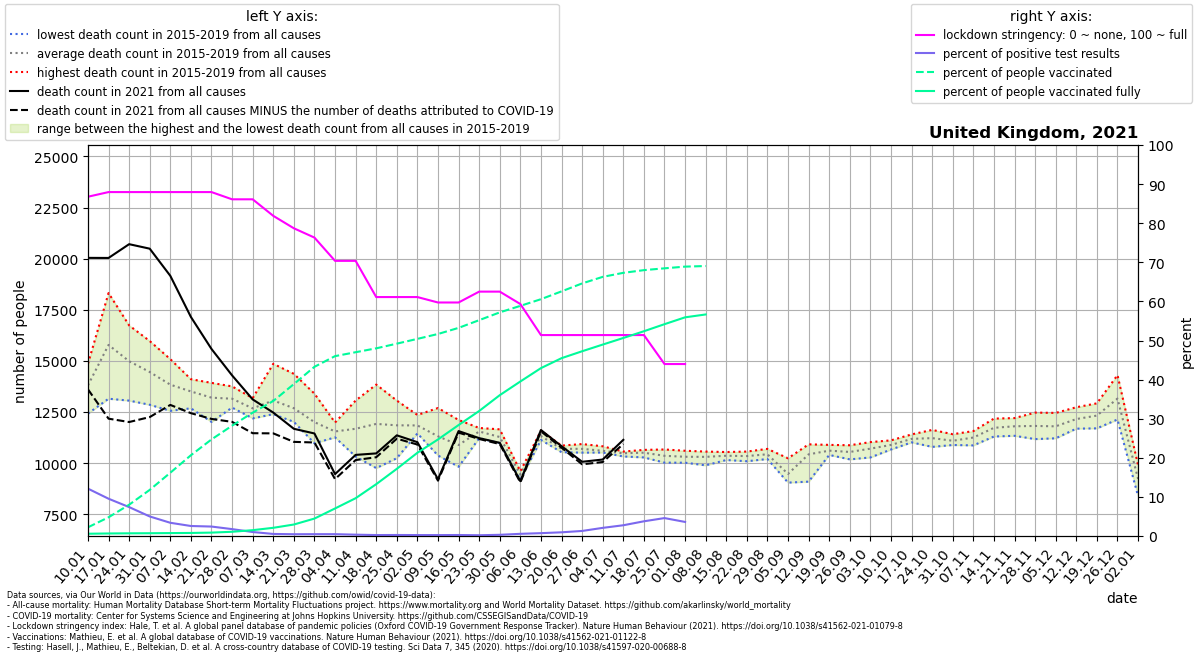

The data file committed next to this chart (first rows):
location, date, time, time_unit, deaths_2010_all_ages, deaths_2011_all_ages, deaths_2012_all_ages, deaths_2013_all_ages, deaths_2014_all_ages, deaths_2015_all_ages, deaths_2016_all_ages, deaths_2017_all_ages, deaths_2018_all_ages, deaths_2019_all_ages, deaths_2020_all_ages, deaths_2021_all_ages, new_deaths, new_cases_smoothed, new_tests_smoothed, stringency_index, people_vaccinated, people_fully_vaccinated, population, positive_test_percent
United Kingdom, 2021-01-10, 1, weekly, , , , , , 13430, 14860, 13608, 14699, 12421, 13767, 20039, 6430, 57930, 478273, 86.77, 1509879, 391399, 67886004, 12.11
United Kingdom, 2021-01-17, 2, weekly, , , , , , 18317, 13149, 15526, 17429, 14484, 16018, 20035, 7862, 52418, 549714, 87.96, 3247902, 438774, 67886004, 9.536
United Kingdom, 2021-01-24, 3, weekly, , , , , , 16735, 13056, 15230, 16351, 13543, 14723, 20709, 8700, 40394, 546559, 87.96, 5431559, 465297, 67886004, 7.391
United Kingdom, 2021-01-31, 4, weekly, , , , , , 15710, 12853, 14461, 15970, 13282, 13426, 20489, 8238, 28771, 575672, 87.96, 8005471, 481005, 67886004, 4.998
United Kingdom, 2021-02-07, 5, weekly, , , , , , 14559, 12556, 14184, 15084, 12798, 13123, 19160, 6314, 21213, 627573, 87.96, 10986279, 505438, 67886004, 3.38
United Kingdom, 2021-02-14, 6, weekly, , , , , , 13728, 12680, 13794, 14104, 13220, 12532, 17148, 4706, 15471, 604876, 87.96, 14020755, 528957, 67886004, 2.558
United Kingdom, 2021-02-21, 7, weekly, , , , , , 13510, 12015, 13209, 13924, 13346, 12416, 15583, 3423, 11923, 493236, 87.96, 16767014, 587488, 67886004, 2.417
United Kingdom, 2021-02-28, 8, weekly, , , , , , 13069, 12716, 13328, 13752, 12876, 12299, 14290, 2273, 10090, 573026, 86.11, 19153642, 732772, 67886004, 1.761
United Kingdom, 2021-03-07, 9, weekly, , , , , , 13179, 12730, 12815, 12188, 12476, 12333, 13115, 1653, 6885, 675645, 86.11, 21415752, 1013332, 67886004, 1.019
United Kingdom, 2021-03-14, 10, weekly, , , , , , 13003, 12487, 12577, 14857, 12394, 12412, 12471, 1017, 5874, 1120554, 81.88, 23443448, 1422903, 67886004, 0.5242
United Kingdom, 2021-03-21, 11, weekly, , , , , , 12472, 12480, 12088, 14366, 12017, 12539, 11678, 640.0, 5613, 1235751, 78.7, 26374278, 1994309, 67886004, 0.4542
United Kingdom, 2021-03-28, 12, weekly, , , , , , 12026, 10970, 11832, 13397, 11794, 12113, 11449, 441.0, 5507, 1175154, 76.32, 29373310, 3026819, 67886004, 0.4686
United Kingdom, 2021-04-04, 13, weekly, , , , , , 11985, 11733, 11453, 11308, 11259, 12508, 9461, 244.0, 4488, 959219, 70.37, 31228097, 4781210, 67886004, 0.4679
United Kingdom, 2021-04-11, 14, weekly, , , , , , 10321, 13059, 11304, 12269, 11442, 18565, 10401, 253.0, 2546, 750870, 70.37, 31908946, 6561051, 67886004, 0.3391
United Kingdom, 2021-04-18, 15, weekly, , , , , , 11572, 12753, 9756, 13841, 11661, 20929, 10474, 187.0, 2073, 858058, 61.11, 32583885, 8998141, 67886004, 0.2415
United Kingdom, 2021-04-25, 16, weekly, , , , , , 13058, 12310, 10993, 12639, 10240, 24691, 11358, 163.0, 2525, 982609, 61.11, 33395521, 11662859, 67886004, 0.257
United Kingdom, 2021-05-02, 17, weekly, , , , , , 12020, 11792, 12354, 11595, 11452, 24303, 11023, 115.0, 2284, 950057, 61.11, 34225292, 14450259, 67886004, 0.2404
United Kingdom, 2021-05-09, 18, weekly, , , , , , 11559, 10396, 10371, 11535, 12693, 20058, 9210, 69.0, 2076, 886202, 59.72, 35073342, 16761487, 67886004, 0.2343
United Kingdom, 2021-05-16, 19, weekly, , , , , , 10137, 11997, 12110, 9820, 10359, 14428, 11566, 76.0, 2273, 896940, 59.72, 36135212, 19262910, 67886004, 0.2534
United Kingdom, 2021-05-23, 20, weekly, , , , , , 11692, 11221, 11716, 11386, 11717, 16390, 11221, 42.0, 1679, 862842, 62.5, 37473982, 21705943, 67886004, 0.1946
United Kingdom, 2021-05-30, 21, weekly, , , , , , 11323, 11011, 11423, 10973, 11652, 13839, 10991, 60.0, 2598, 853781, 62.5, 38825104, 24450435, 67886004, 0.3043
United Kingdom, 2021-06-06, 22, weekly, , , , , , 9513, 9189, 9601, 9395, 9531, 11268, 9115, 60.0, 3842, 690473, 59.33, 39956339, 26828696, 67886004, 0.5564
United Kingdom, 2021-06-13, 23, weekly, , , , , , 11590, 11171, 11131, 11257, 11460, 12106, 11619, 65.0, 6087, 837574, 51.39, 41115121, 29147031, 67886004, 0.7268
United Kingdom, 2021-06-20, 24, weekly, , , , , , 10856, 10668, 10693, 10533, 10751, 11302, 10826, 72.0, 8210, 869547, 51.39, 42472140, 30874046, 67886004, 0.9442
United Kingdom, 2021-06-27, 25, weekly, , , , , , 10625, 10607, 10932, 10511, 10806, 10694, 10064, 124.0, 12024, 931508, 51.39, 43854483, 32075428, 67886004, 1.291
United Kingdom, 2021-07-04, 26, weekly, , , , , , 10516, 10523, 10619, 10528, 10822, 10282, 10175, 122.0, 20521, 986270, 51.39, 44991334, 33234819, 67886004, 2.081
United Kingdom, 2021-07-11, 27, weekly, , , , , , 10539, 10411, 10563, 10564, 10325, 10412, 11137, 205.0, 28176, 1025312, 51.39, 45690842, 34380601, 67886004, 2.748
United Kingdom, 2021-07-18, 28, weekly, , , , , , 10277, 10646, 10641, 10467, 10511, 9942, , 297.0, 37964, 1009796, 51.39, 46158606, 35550603, 67886004, 3.76
United Kingdom, 2021-07-25, 29, weekly, , , , , , 10022, 10666, 10422, 10349, 10323, 10096, , 458.0, 44457, 969875, 43.98, 46474986, 36776330, 67886004, 4.584
United Kingdom, 2021-08-01, 30, weekly, , , , , , 10019, 10604, 10147, 10355, 10422, 10160, , 568.0, 29831, 829305, 43.98, 46769646, 37965454, 67886004, 3.597
United Kingdom, 2021-08-08, 31, weekly, , , , , , 9891, 10427, 10236, 10408, 10563, 10262, , 25.0, 25936, , , 46872411, 38464025, 67886004, 
United Kingdom, 2021-08-15, 32, weekly, , , , , , 10150, 10426, 10277, 10541, 10405, 10236, , , , , , , , , 
United Kingdom, 2021-08-22, 33, weekly, , , , , , 10346, 10312, 10564, 10091, 10403, 10598, , , , , , , , , 
United Kingdom, 2021-08-29, 34, weekly, , , , , , 10354, 10633, 10695, 10199, 10275, 10990, , , , , , , , , 
United Kingdom, 2021-09-05, 35, weekly, , , , , , 10235, 9223, 9369, 9045, 9477, 10365, , , , , , , , , 
United Kingdom, 2021-09-12, 36, weekly, , , , , , 9092, 10677, 10776, 10680, 10918, 9023, , , , , , , , , 
United Kingdom, 2021-09-19, 37, weekly, , , , , , 10567, 10399, 10689, 10496, 10891, 11176, , , , , , , , , 
United Kingdom, 2021-09-26, 38, weekly, , , , , , 10381, 10182, 10873, 10498, 10791, 10796, , , , , , , , , 
United Kingdom, 2021-10-03, 39, weekly, , , , , , 10819, 10276, 11027, 10458, 10952, 10890, , , , , , , , , 
United Kingdom, 2021-10-10, 40, weekly, , , , , , 10697, 10665, 11098, 10867, 11112, 11469, , , , , , , , , 
United Kingdom, 2021-10-17, 41, weekly, , , , , , 11106, 11013, 11353, 11047, 11403, 11374, , , , , , , , , 
United Kingdom, 2021-10-24, 42, weekly, , , , , , 10793, 11130, 11385, 11176, 11624, 11946, , , , , , , , , 
United Kingdom, 2021-10-31, 43, weekly, , , , , , 10965, 11047, 11151, 10885, 11413, 12317, , , , , , , , , 
United Kingdom, 2021-11-07, 44, weekly, , , , , , 10999, 11459, 11362, 10866, 11566, 12517, , , , , , , , , 
United Kingdom, 2021-11-14, 45, weekly, , , , , , 11301, 11800, 11762, 11587, 12177, 13448, , , , , , , , , 
United Kingdom, 2021-11-21, 46, weekly, , , , , , 11335, 12202, 11771, 11551, 12145, 13998, , , , , , , , , 
United Kingdom, 2021-11-28, 47, weekly, , , , , , 11174, 12063, 12092, 11286, 12470, 14291, , , , , , , , , 
United Kingdom, 2021-12-05, 48, weekly, , , , , , 11212, 11896, 12042, 11388, 12454, 14133, , , , , , , , , 
United Kingdom, 2021-12-12, 49, weekly, , , , , , 11743, 12732, 12342, 11685, 12272, 13986, , , , , , , , , 
United Kingdom, 2021-12-19, 50, weekly, , , , , , 11699, 12067, 12923, 12078, 12852, 13942, , , , , , , , , 
United Kingdom, 2021-12-26, 51, weekly, , , , , , 12133, 13129, 14304, 12647, 13565, 14658, , , , , , , , , 
United Kingdom, 2022-01-02, 52, weekly, , , , , , 9805, 9334, 9898, 8384, 8727, 13035, , , , , , , , , 
